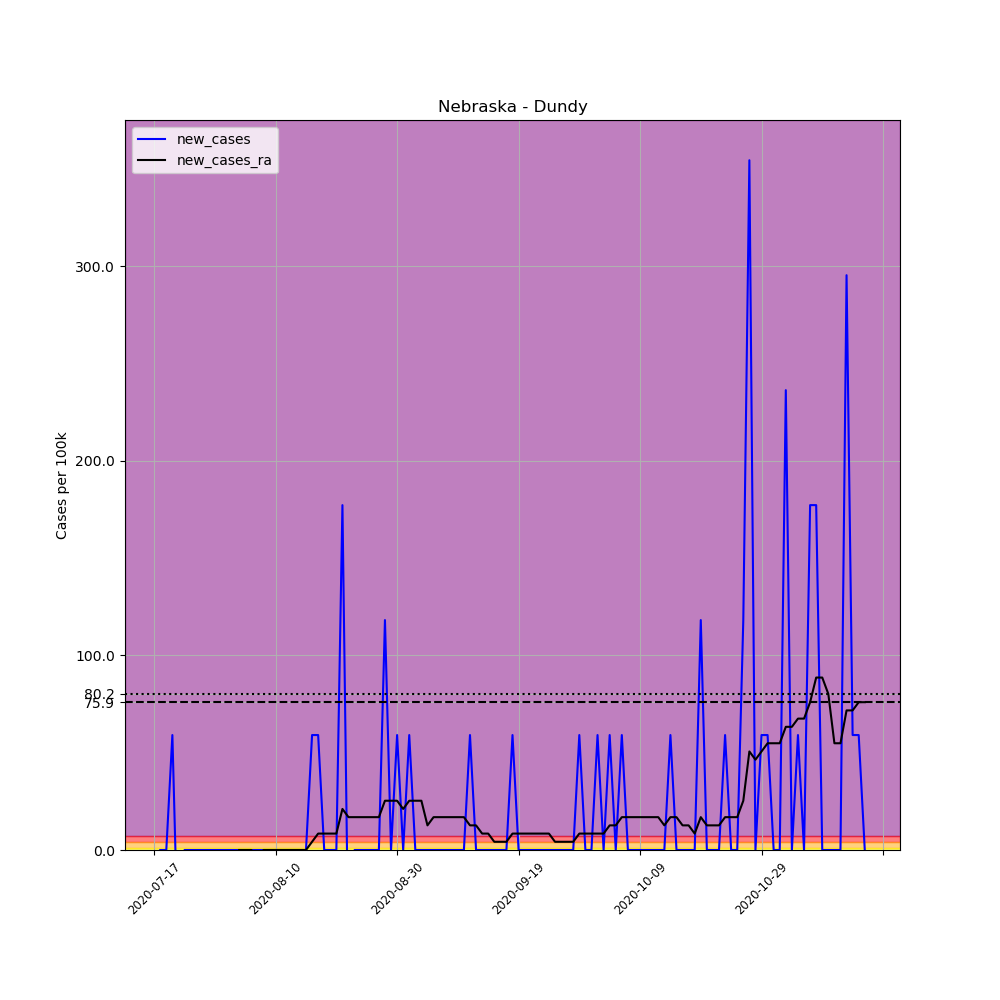

The file beside this chart, header and first rows:
, date, county, state, fips, cases, deaths, COUNTY, STNAME, CTYNAME, POPESTIMATE2019, per_100k, new_cases, new_cases_ra
708293, 2020-07-17, Dundy, Nebraska, 31057, 1, 0, 57, Nebraska, Dundy, 1693, 59.07, , 
708294, 2020-07-18, Dundy, Nebraska, 31057, 1, 0, 57, Nebraska, Dundy, 1693, 59.07, 0.0, 
708295, 2020-07-19, Dundy, Nebraska, 31057, 1, 0, 57, Nebraska, Dundy, 1693, 59.07, 0.0, 
708296, 2020-07-20, Dundy, Nebraska, 31057, 2, 0, 57, Nebraska, Dundy, 1693, 118.1, 59.07, 
708297, 2020-07-21, Dundy, Nebraska, 31057, 1, 0, 57, Nebraska, Dundy, 1693, 59.07, -59.07, 
708298, 2020-07-22, Dundy, Nebraska, 31057, 1, 0, 57, Nebraska, Dundy, 1693, 59.07, 0.0, 
708299, 2020-07-23, Dundy, Nebraska, 31057, 1, 0, 57, Nebraska, Dundy, 1693, 59.07, 0.0, 
708300, 2020-07-28, Dundy, Nebraska, 31057, 1, 0, 57, Nebraska, Dundy, 1693, 59.07, 0.0, 
708301, 2020-07-29, Dundy, Nebraska, 31057, 1, 0, 57, Nebraska, Dundy, 1693, 59.07, 0.0, 
708302, 2020-07-30, Dundy, Nebraska, 31057, 1, 0, 57, Nebraska, Dundy, 1693, 59.07, 0.0, 
708303, 2020-07-31, Dundy, Nebraska, 31057, 1, 0, 57, Nebraska, Dundy, 1693, 59.07, 0.0, 
708304, 2020-08-01, Dundy, Nebraska, 31057, 1, 0, 57, Nebraska, Dundy, 1693, 59.07, 0.0, 
708305, 2020-08-02, Dundy, Nebraska, 31057, 1, 0, 57, Nebraska, Dundy, 1693, 59.07, 0.0, 
708306, 2020-08-03, Dundy, Nebraska, 31057, 1, 0, 57, Nebraska, Dundy, 1693, 59.07, 0.0, 
708307, 2020-08-04, Dundy, Nebraska, 31057, 1, 0, 57, Nebraska, Dundy, 1693, 59.07, 0.0, 0.0
708308, 2020-08-05, Dundy, Nebraska, 31057, 1, 0, 57, Nebraska, Dundy, 1693, 59.07, 0.0, 0.0
708309, 2020-08-06, Dundy, Nebraska, 31057, 1, 0, 57, Nebraska, Dundy, 1693, 59.07, 0.0, 0.0
708310, 2020-08-07, Dundy, Nebraska, 31057, 1, 0, 57, Nebraska, Dundy, 1693, 59.07, 0.0, -4.219
708311, 2020-08-08, Dundy, Nebraska, 31057, 1, 0, 57, Nebraska, Dundy, 1693, 59.07, 0.0, 0.0
708312, 2020-08-09, Dundy, Nebraska, 31057, 1, 0, 57, Nebraska, Dundy, 1693, 59.07, 0.0, 0.0
708313, 2020-08-10, Dundy, Nebraska, 31057, 1, 0, 57, Nebraska, Dundy, 1693, 59.07, 0.0, 0.0
708314, 2020-08-11, Dundy, Nebraska, 31057, 1, 0, 57, Nebraska, Dundy, 1693, 59.07, 0.0, 0.0
708315, 2020-08-12, Dundy, Nebraska, 31057, 1, 0, 57, Nebraska, Dundy, 1693, 59.07, 0.0, 0.0
708316, 2020-08-13, Dundy, Nebraska, 31057, 1, 0, 57, Nebraska, Dundy, 1693, 59.07, 0.0, 0.0
708317, 2020-08-14, Dundy, Nebraska, 31057, 1, 0, 57, Nebraska, Dundy, 1693, 59.07, 0.0, 0.0
708318, 2020-08-15, Dundy, Nebraska, 31057, 1, 0, 57, Nebraska, Dundy, 1693, 59.07, 0.0, 0.0
708319, 2020-08-16, Dundy, Nebraska, 31057, 2, 0, 57, Nebraska, Dundy, 1693, 118.1, 59.07, 4.219
708320, 2020-08-17, Dundy, Nebraska, 31057, 3, 0, 57, Nebraska, Dundy, 1693, 177.2, 59.07, 8.438
708321, 2020-08-18, Dundy, Nebraska, 31057, 3, 0, 57, Nebraska, Dundy, 1693, 177.2, 0.0, 8.438
708322, 2020-08-19, Dundy, Nebraska, 31057, 3, 0, 57, Nebraska, Dundy, 1693, 177.2, 0.0, 8.438
708323, 2020-08-20, Dundy, Nebraska, 31057, 3, 0, 57, Nebraska, Dundy, 1693, 177.2, 0.0, 8.438
708324, 2020-08-21, Dundy, Nebraska, 31057, 6, 0, 57, Nebraska, Dundy, 1693, 354.4, 177.2, 21.1
708325, 2020-08-22, Dundy, Nebraska, 31057, 5, 0, 57, Nebraska, Dundy, 1693, 295.3, -59.07, 16.88
708326, 2020-08-23, Dundy, Nebraska, 31057, 5, 0, 57, Nebraska, Dundy, 1693, 295.3, 0.0, 16.88
708327, 2020-08-24, Dundy, Nebraska, 31057, 5, 0, 57, Nebraska, Dundy, 1693, 295.3, 0.0, 16.88
708328, 2020-08-25, Dundy, Nebraska, 31057, 5, 0, 57, Nebraska, Dundy, 1693, 295.3, 0.0, 16.88
708329, 2020-08-26, Dundy, Nebraska, 31057, 5, 0, 57, Nebraska, Dundy, 1693, 295.3, 0.0, 16.88
708330, 2020-08-27, Dundy, Nebraska, 31057, 5, 0, 57, Nebraska, Dundy, 1693, 295.3, 0.0, 16.88
708331, 2020-08-28, Dundy, Nebraska, 31057, 7, 0, 57, Nebraska, Dundy, 1693, 413.5, 118.1, 25.31
708332, 2020-08-29, Dundy, Nebraska, 31057, 7, 0, 57, Nebraska, Dundy, 1693, 413.5, 0.0, 25.31
708333, 2020-08-30, Dundy, Nebraska, 31057, 8, 0, 57, Nebraska, Dundy, 1693, 472.5, 59.07, 25.31
708334, 2020-08-31, Dundy, Nebraska, 31057, 8, 0, 57, Nebraska, Dundy, 1693, 472.5, 0.0, 21.1
708335, 2020-09-01, Dundy, Nebraska, 31057, 9, 0, 57, Nebraska, Dundy, 1693, 531.6, 59.07, 25.31
708336, 2020-09-02, Dundy, Nebraska, 31057, 9, 0, 57, Nebraska, Dundy, 1693, 531.6, 0.0, 25.31
708337, 2020-09-03, Dundy, Nebraska, 31057, 9, 0, 57, Nebraska, Dundy, 1693, 531.6, 0.0, 25.31
708338, 2020-09-04, Dundy, Nebraska, 31057, 9, 0, 57, Nebraska, Dundy, 1693, 531.6, 0.0, 12.66
708339, 2020-09-05, Dundy, Nebraska, 31057, 9, 0, 57, Nebraska, Dundy, 1693, 531.6, 0.0, 16.88
708340, 2020-09-06, Dundy, Nebraska, 31057, 9, 0, 57, Nebraska, Dundy, 1693, 531.6, 0.0, 16.88
708341, 2020-09-07, Dundy, Nebraska, 31057, 9, 0, 57, Nebraska, Dundy, 1693, 531.6, 0.0, 16.88
708342, 2020-09-08, Dundy, Nebraska, 31057, 9, 0, 57, Nebraska, Dundy, 1693, 531.6, 0.0, 16.88
708343, 2020-09-09, Dundy, Nebraska, 31057, 9, 1, 57, Nebraska, Dundy, 1693, 531.6, 0.0, 16.88
708344, 2020-09-10, Dundy, Nebraska, 31057, 9, 1, 57, Nebraska, Dundy, 1693, 531.6, 0.0, 16.88
708345, 2020-09-11, Dundy, Nebraska, 31057, 10, 1, 57, Nebraska, Dundy, 1693, 590.7, 59.07, 12.66
708346, 2020-09-12, Dundy, Nebraska, 31057, 10, 1, 57, Nebraska, Dundy, 1693, 590.7, 0.0, 12.66
708347, 2020-09-13, Dundy, Nebraska, 31057, 10, 1, 57, Nebraska, Dundy, 1693, 590.7, 0.0, 8.438
708348, 2020-09-14, Dundy, Nebraska, 31057, 10, 1, 57, Nebraska, Dundy, 1693, 590.7, 0.0, 8.438
708349, 2020-09-15, Dundy, Nebraska, 31057, 10, 1, 57, Nebraska, Dundy, 1693, 590.7, 0.0, 4.219
708350, 2020-09-16, Dundy, Nebraska, 31057, 10, 1, 57, Nebraska, Dundy, 1693, 590.7, 0.0, 4.219
708351, 2020-09-17, Dundy, Nebraska, 31057, 10, 1, 57, Nebraska, Dundy, 1693, 590.7, 0.0, 4.219
708352, 2020-09-18, Dundy, Nebraska, 31057, 11, 1, 57, Nebraska, Dundy, 1693, 649.7, 59.07, 8.438
... 58 more rows
